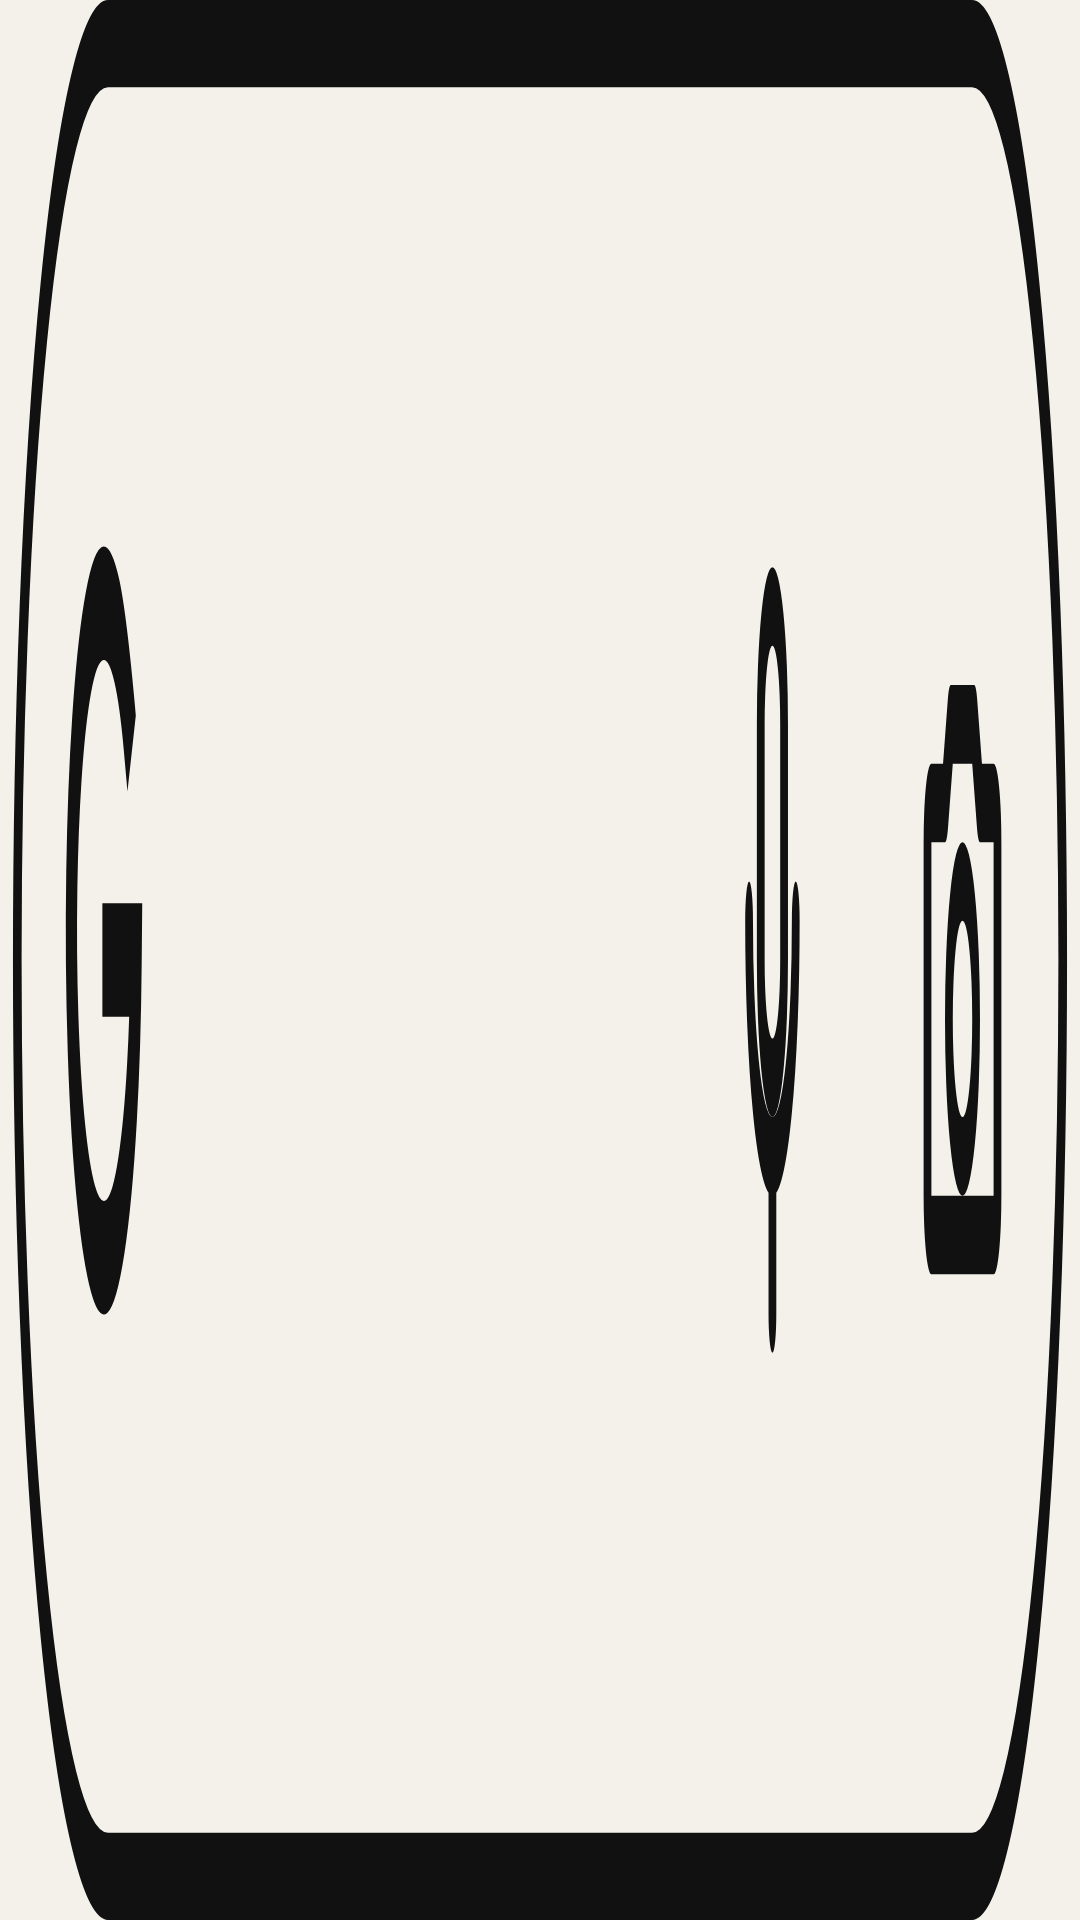

This screen was rendered from an Android layout file. Write that file and the resources it references.
<!-- AndroidManifest.xml: application theme Theme.InkWidgets -->
<!-- res/layout/widget_search.xml -->
<?xml version="1.0" encoding="utf-8"?>
<FrameLayout xmlns:android="http://schemas.android.com/apk/res/android"
    android:layout_width="match_parent"
    android:layout_height="match_parent"
    android:background="@color/transparent">

    <ImageView
        android:id="@+id/search_image"
        android:layout_width="match_parent"
        android:layout_height="match_parent"
        android:importantForAccessibility="no"
        android:scaleType="fitXY"
        android:src="@drawable/preview_search" />

    <LinearLayout
        android:layout_width="match_parent"
        android:layout_height="match_parent"
        android:orientation="horizontal"
        android:paddingEnd="4dp">

        <FrameLayout
            android:id="@+id/search_bar"
            android:layout_width="0dp"
            android:layout_height="match_parent"
            android:layout_weight="1"
            android:contentDescription="@string/search_content_description" />

        <FrameLayout
            android:id="@+id/mic_button"
            android:layout_width="48dp"
            android:layout_height="match_parent"
            android:background="@drawable/icon_ripple"
            android:contentDescription="@string/mic_content_description" />

        <FrameLayout
            android:id="@+id/lens_button"
            android:layout_width="48dp"
            android:layout_height="match_parent"
            android:background="@drawable/icon_ripple"
            android:contentDescription="@string/lens_content_description" />

    </LinearLayout>

</FrameLayout>
<!-- resources referenced by this layout -->
<resources>
  <color name="transparent">#00000000</color>
  <!-- drawable icon_ripple (drawable) -->
  <?xml version="1.0" encoding="utf-8"?>
  <ripple xmlns:android="http://schemas.android.com/apk/res/android"
      android:color="@color/dot_off">
      <item android:id="@android:id/mask">
          <shape android:shape="oval">
              <solid android:color="@color/ink" />
          </shape>
      </item>
  </ripple>
  <!-- drawable preview_search (drawable) -->
  <?xml version="1.0" encoding="utf-8"?>
  <vector xmlns:android="http://schemas.android.com/apk/res/android"
      android:width="250dp"
      android:height="44dp"
      android:viewportWidth="250"
      android:viewportHeight="44">
      
      <path
          android:fillColor="@color/paper"
          android:pathData="M25,1H225A21,21 0,0 1,225 43H25A21,21 0,0 1,25 1Z"
          android:strokeWidth="2"
          android:strokeColor="@color/ink" />
      
      <path
          android:pathData="M29.6,16.3A7.5,7.5 0,1 0,31.5 22H25"
          android:strokeWidth="2.6"
          android:strokeColor="@color/ink"
          android:strokeLineCap="square" />
      
      <group
          android:scaleX="0.9"
          android:scaleY="0.9"
          android:translateX="168"
          android:translateY="11.2">
          <path
              android:pathData="M12,3A3,3 0,0 1,15 6V12A3,3 0,0 1,9 12V6A3,3 0,0 1,12 3Z"
              android:strokeWidth="2"
              android:strokeColor="@color/ink" />
          <path
              android:pathData="M6,11A6,6 0,0 0,18 11M12,17V21"
              android:strokeWidth="2"
              android:strokeColor="@color/ink"
              android:strokeLineCap="round" />
      </group>
      
      <group
          android:scaleX="0.9"
          android:scaleY="0.9"
          android:translateX="212"
          android:translateY="11.2">
          <path
              android:pathData="M4,8H7.5L9,6H15L16.5,8H20A1,1 0,0 1,21 9V18A1,1 0,0 1,20 19H4A1,1 0,0 1,3 18V9A1,1 0,0 1,4 8Z"
              android:strokeWidth="2"
              android:strokeColor="@color/ink"
              android:strokeLineJoin="round" />
          <path
              android:pathData="M8.5,13.5A3.5,3.5 0,1 0,15.5 13.5A3.5,3.5 0,1 0,8.5 13.5Z"
              android:strokeWidth="2"
              android:strokeColor="@color/ink" />
      </group>
  </vector>
  <string name="lens_content_description">Buka Google Lens</string>
  <string name="mic_content_description">Penelusuran suara Google</string>
  <string name="search_content_description">Cari dengan Google</string>
  <style name="Theme.InkWidgets" parent="Base.Theme.InkWidgets" />
  <color name="dot_off">#1F111111</color>
  <color name="ink">#111111</color>
  <color name="paper">#F4F1EA</color>
  <style name="Base.Theme.InkWidgets" parent="android:Theme.Material.Light.NoActionBar">
          <item name="android:colorPrimary">@color/ink</item>
          <item name="android:colorPrimaryDark">@color/paper</item>
          <item name="android:colorAccent">@color/ink</item>
          <item name="android:colorControlHighlight">@color/dot_off</item>
          <item name="android:windowBackground">@color/paper</item>
          <item name="android:statusBarColor">@color/paper</item>
          <item name="android:navigationBarColor">@color/paper</item>
          <item name="android:windowLightStatusBar">true</item>
          <item name="android:textColorPrimary">@color/ink</item>
          <item name="android:textColorSecondary">@color/muted</item>
      </style>
  <color name="muted">#5A5A5A</color>
</resources>
